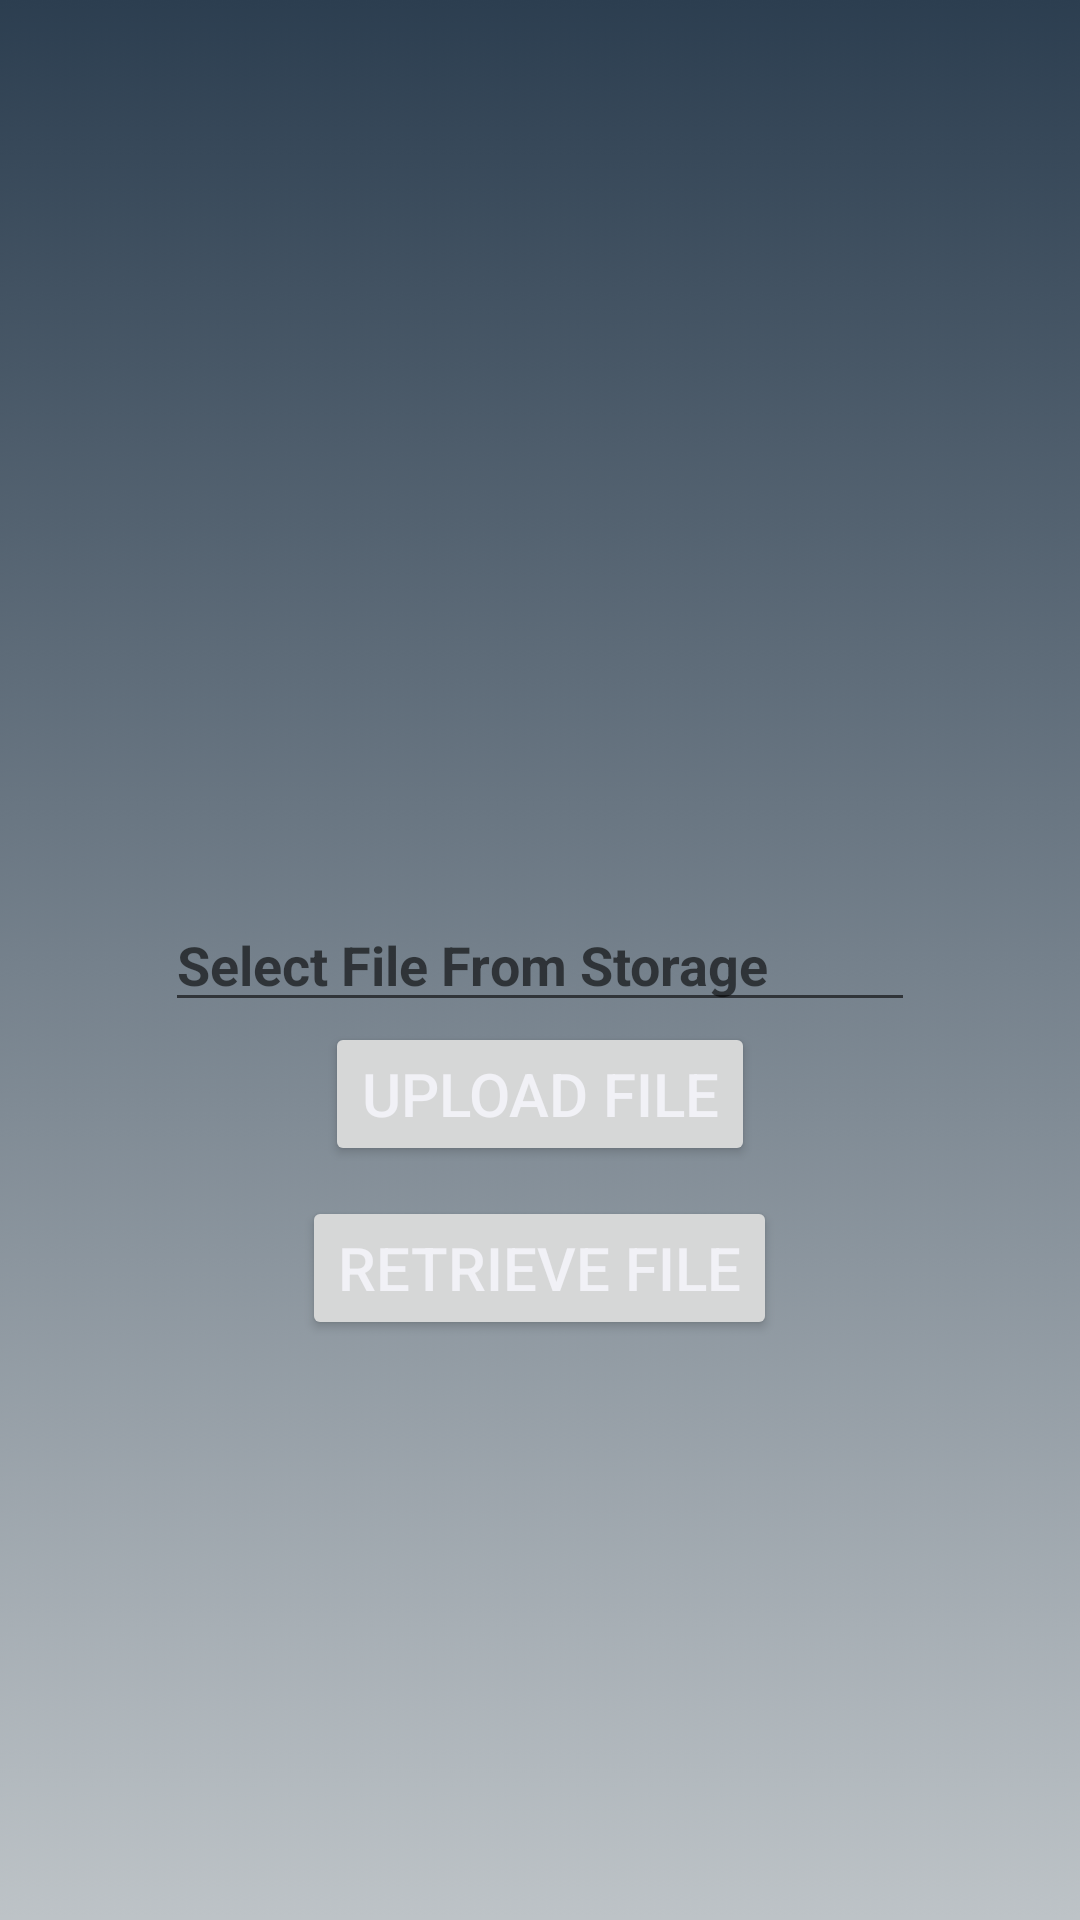

Layout XML and referenced resources for this Android screen:
<!-- AndroidManifest.xml: application theme Theme.Round1 -->
<!-- res/layout/activity_main.xml -->
<?xml version="1.0" encoding="utf-8"?>
<RelativeLayout xmlns:android="http://schemas.android.com/apk/res/android"
    xmlns:app="http://schemas.android.com/apk/res-auto"
    xmlns:tools="http://schemas.android.com/tools"
    android:layout_width="match_parent"
    android:background="@drawable/background"
    android:layout_height="match_parent"
    tools:context=".MainActivity">

    <EditText
        android:layout_width="250dp"
        android:layout_height="wrap_content"
        android:id="@+id/editText"
        android:layout_centerHorizontal="true"
        android:layout_centerVertical="true"
        android:hint="Select File From Storage "
        android:textColor="#D5D5E3"
        android:textStyle="bold"/>

    <Button
        android:id="@+id/btn"
        android:layout_width="wrap_content"
        android:layout_height="wrap_content"
        android:layout_below="@+id/editText"
        android:layout_centerHorizontal="true"
        android:text="Upload File"
        android:textColor="#F1F1F6"
        android:textSize="20sp" />
    <Button
        android:id="@+id/btnRead"
        android:layout_width="wrap_content"
        android:layout_height="wrap_content"
        android:layout_below="@+id/btn"
        android:layout_centerHorizontal="true"
        android:text="Retrieve File"
        android:textColor="#F1F1F6"
        android:textSize="20sp"
        android:onClick="retrivePDF"
        android:layout_margin="10dp"/>

</RelativeLayout>
<!-- resources referenced by this layout -->
<resources>
  <!-- drawable background: jpg bitmap (drawable-v24, 65518 bytes) -->
  <style name="Theme.Round1" parent="Theme.MaterialComponents.DayNight.DarkActionBar">
          
          <item name="colorPrimary">@color/purple_500</item>
          <item name="colorPrimaryVariant">@color/purple_700</item>
          <item name="colorOnPrimary">@color/white</item>
          
          <item name="colorSecondary">@color/teal_200</item>
          <item name="colorSecondaryVariant">@color/teal_700</item>
          <item name="colorOnSecondary">@color/black</item>
          
          <item name="android:statusBarColor" tools:targetApi="l">?attr/colorPrimaryVariant</item>
          
      </style>
  <color name="purple_500">#F9AA33</color>
  <color name="purple_700">#344955</color>
  <color name="white">#FFFFFFFF</color>
  <color name="teal_200">#FF03DAC5</color>
  <color name="teal_700">#FF018786</color>
  <color name="black">#FF000000</color>
</resources>
